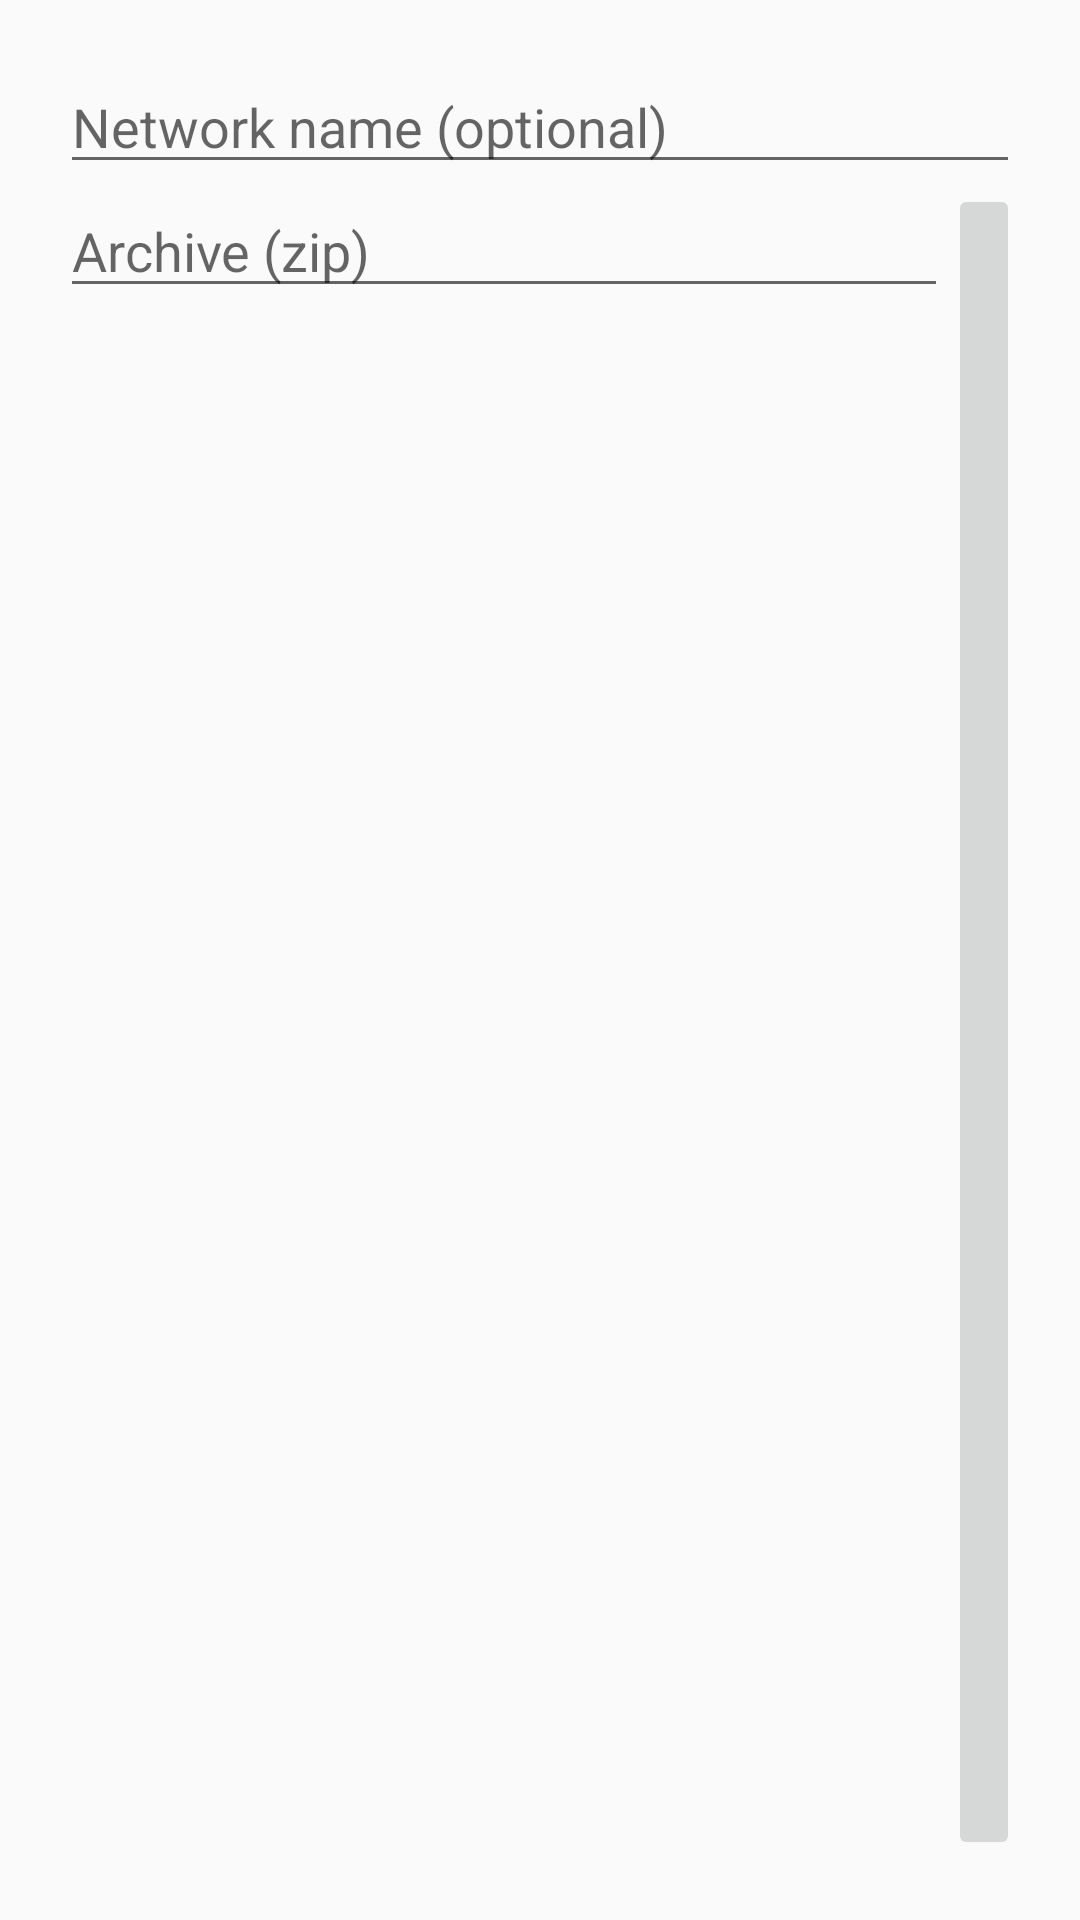

Android layout source for this screen:
<!-- AndroidManifest.xml: application theme AppTheme -->
<!-- res/layout/configure_tools_dialog_network_import.xml -->
<?xml version="1.0" encoding="utf-8"?>
<layout xmlns:android="http://schemas.android.com/apk/res/android">

    <data>

        <variable
            name="pickAction"
            type="kotlin.jvm.functions.Function0&lt;kotlin.Unit>" />

    </data>

    <LinearLayout
        android:layout_width="match_parent"
        android:layout_height="wrap_content"
        android:orientation="vertical"
        android:paddingLeft="@dimen/dialog_horizontal_margin"
        android:paddingTop="@dimen/dialog_vertical_margin"
        android:paddingRight="@dimen/dialog_horizontal_margin"
        android:paddingBottom="@dimen/dialog_vertical_margin">

        <EditText
            android:id="@+id/net_name"
            android:layout_width="match_parent"
            android:layout_height="wrap_content"
            android:hint="@string/configure_tools_import_network_field_net_name_hint"
            android:importantForAutofill="no"
            android:inputType="text" />

        <LinearLayout
            android:layout_width="match_parent"
            android:layout_height="match_parent"
            android:orientation="horizontal">

            <EditText
                android:id="@+id/archive_path"
                android:layout_width="0dp"
                android:layout_height="wrap_content"
                android:layout_weight="1"
                android:focusable="false"
                android:hint="@string/configure_tools_import_network_field_archive_hint"
                android:importantForAutofill="no"
                android:inputType="none"
                android:onClick="@{() -> pickAction.invoke()}" />

            <ImageButton
                android:layout_width="wrap_content"
                android:layout_height="match_parent"
                android:contentDescription="@string/configure_tools_import_network_action_pick_archive"
                android:onClick="@{() -> pickAction.invoke()}"
                android:src="@drawable/ic_baseline_folder_open_primary_24dp" />

        </LinearLayout>

    </LinearLayout>

</layout>
<!-- resources referenced by this layout -->
<resources>
  <dimen name="dialog_horizontal_margin">20dp</dimen>
  <dimen name="dialog_vertical_margin">20dp</dimen>
  <string name="configure_tools_import_network_action_pick_archive">Pick archive</string>
  <string name="configure_tools_import_network_field_archive_hint">Archive (zip)</string>
  <string name="configure_tools_import_network_field_net_name_hint">Network name (optional)</string>
  <style name="AppTheme" parent="Theme.AppCompat.Light.DarkActionBar">
  		<item name="colorPrimary">@color/headerBackgroundPrimary</item>
  		<item name="colorPrimaryDark">@color/headerBackgroundPrimaryDark</item>
  		<item name="colorAccent">@color/textAccent</item>
  	</style>
  <color name="headerBackgroundPrimary">#13af96</color>
  <color name="headerBackgroundPrimaryDark">#007f68</color>
  <color name="textAccent">#007f68</color>
</resources>
